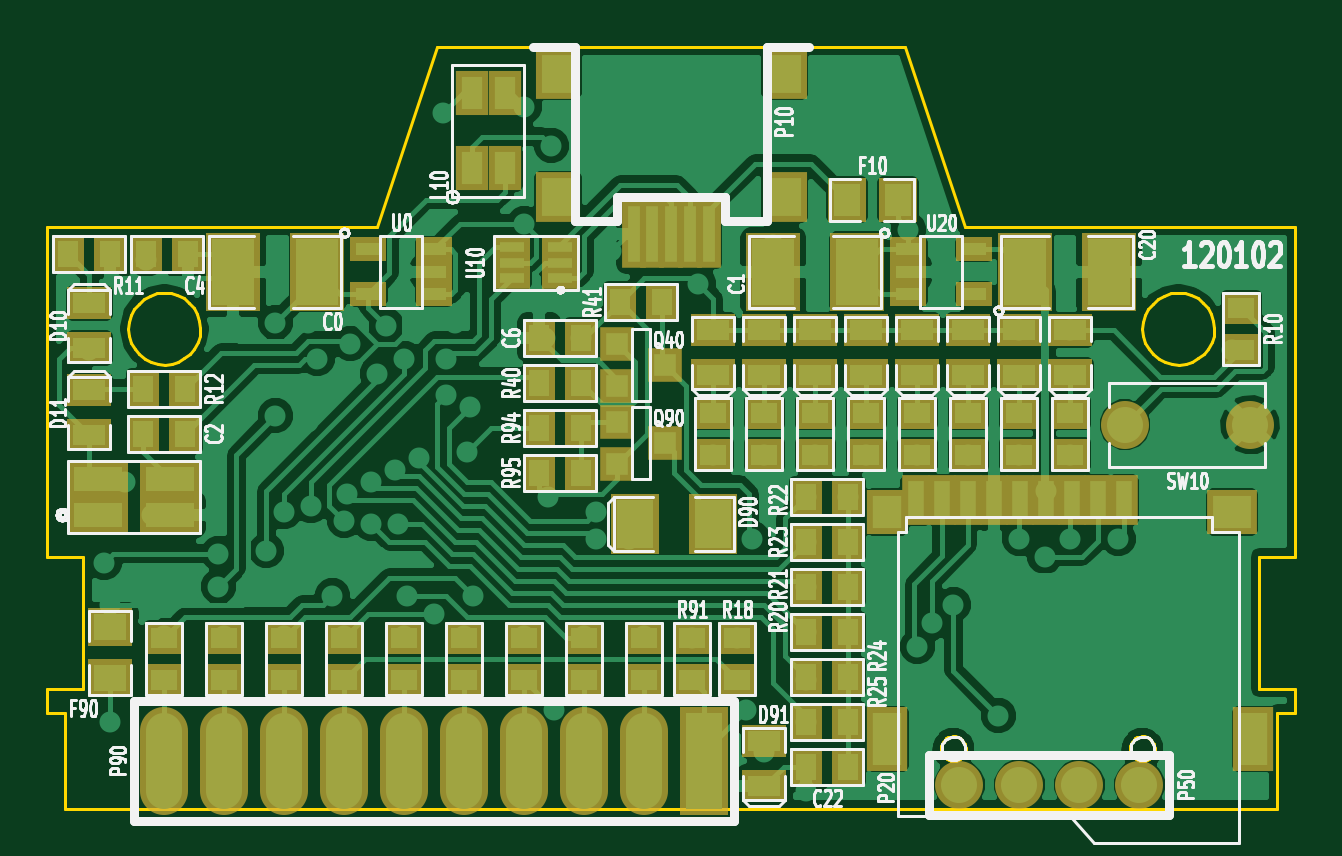
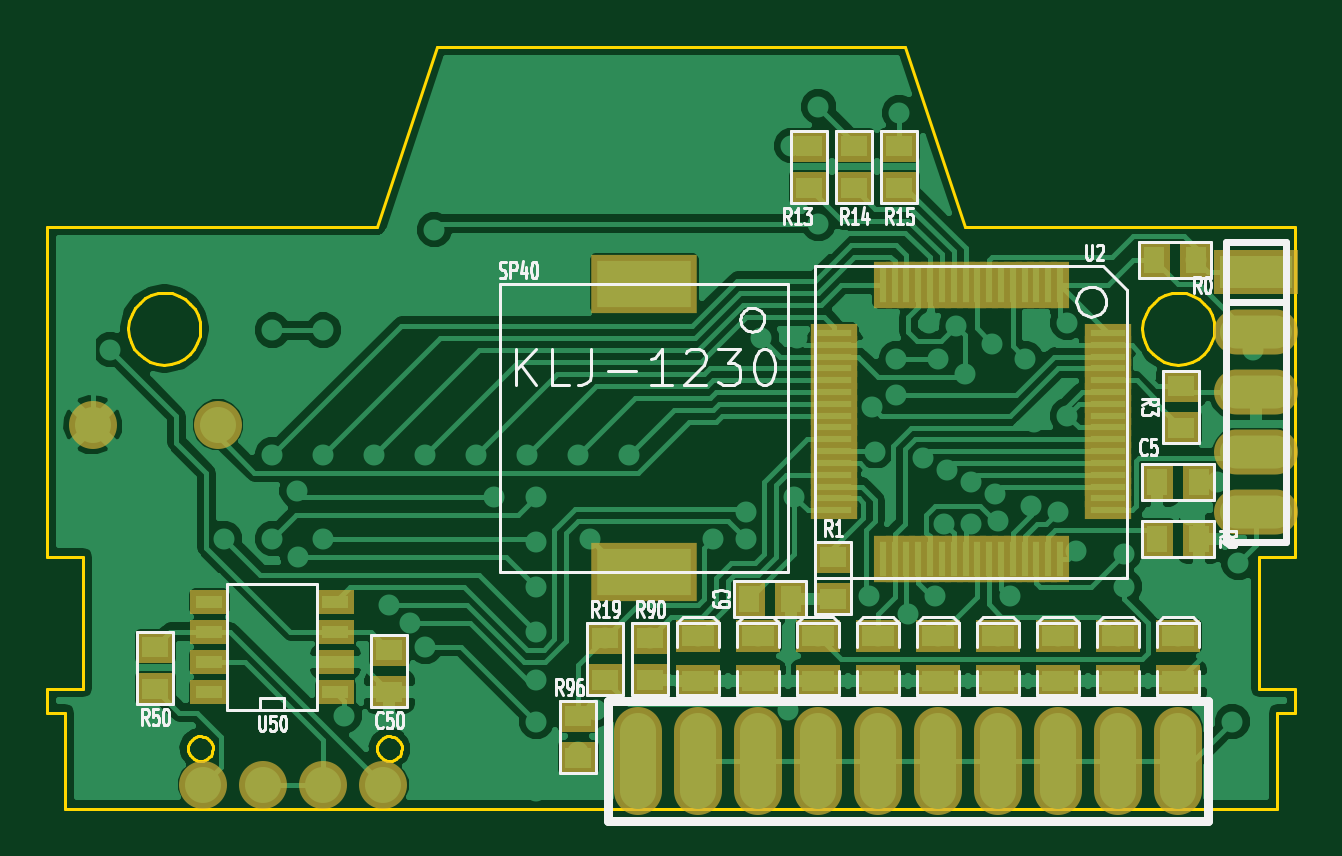
Circuit board: 12 layer files. Board 52.8 x 32.3 mm.
- top_copper: Versaloon-Component.gtl (81122 bytes)
- bottom_copper: Versaloon-Copper.gbl (61846 bytes)
- inner_copper: Versaloon-GND_Layer.gbr (63672 bytes)
- bottom_mask: Versaloon-Mask_Back.gbs (3337 bytes)
- top_mask: Versaloon-Mask_Front.gts (4228 bytes)
- outline: Versaloon-PCB_Edges.gbr (3462 bytes)
- bottom_silk: Versaloon-SilkS_Back.gbo (20481 bytes)
- top_silk: Versaloon-SilkS_Front.gto (47428 bytes)
- paste: Versaloon-SoldP_Back.gbp (3185 bytes)
- paste: Versaloon-SoldP_Front.gtp (4084 bytes)
- inner_copper: Versaloon-VCC_Layer.gbr (62660 bytes)
- drill: Versaloon.drl (1532 bytes)

=== top_copper: Versaloon-Component.gtl (81122 bytes, source omitted) ===
=== bottom_copper: Versaloon-Copper.gbl (61846 bytes, source omitted) ===
=== inner_copper: Versaloon-GND_Layer.gbr (63672 bytes, source omitted) ===
=== bottom_mask: Versaloon-Mask_Back.gbs ===
G04 (created by PCBNEW-RS274X (2012-01-19 BZR 3256)-stable) date 22/03/2012 17:56:24*
G01*
G70*
G90*
%MOIN*%
G04 Gerber Fmt 3.4, Leading zero omitted, Abs format*
%FSLAX34Y34*%
G04 APERTURE LIST*
%ADD10C,0.006000*%
%ADD11R,0.055000X0.065000*%
%ADD12R,0.065000X0.055000*%
%ADD13R,0.140000X0.075000*%
%ADD14O,0.140000X0.075000*%
%ADD15O,0.080000X0.180000*%
%ADD16R,0.077200X0.031800*%
%ADD17R,0.031800X0.077200*%
%ADD18R,0.075000X0.055000*%
%ADD19C,0.080000*%
%ADD20R,0.065000X0.040000*%
%ADD21R,0.177500X0.098700*%
G04 APERTURE END LIST*
G54D10*
G54D11*
X89100Y-66500D03*
X88400Y-66500D03*
G54D12*
X91500Y-67850D03*
X91500Y-67150D03*
X86600Y-59650D03*
X86600Y-58950D03*
X87350Y-59650D03*
X87350Y-58950D03*
X88100Y-59650D03*
X88100Y-58950D03*
X90750Y-67850D03*
X90750Y-67150D03*
G54D11*
X82300Y-65500D03*
X81600Y-65500D03*
G54D12*
X87700Y-66500D03*
X87700Y-65800D03*
G54D11*
X81650Y-60850D03*
X82350Y-60850D03*
G54D13*
X80650Y-61050D03*
G54D14*
X80650Y-62050D03*
X80650Y-63050D03*
X80650Y-64050D03*
X80650Y-65050D03*
G54D15*
X90950Y-69200D03*
X89950Y-69200D03*
X88950Y-69200D03*
X87950Y-69200D03*
X86950Y-69200D03*
X85950Y-69200D03*
X84950Y-69200D03*
X83950Y-69200D03*
X82950Y-69200D03*
X81950Y-69200D03*
G54D16*
X83117Y-64633D03*
X83117Y-64436D03*
X83117Y-64239D03*
X83117Y-64042D03*
X83117Y-63845D03*
X83117Y-63648D03*
X83117Y-64830D03*
X83117Y-65026D03*
G54D17*
X84711Y-65833D03*
X84908Y-65833D03*
X85105Y-65833D03*
G54D16*
X87683Y-62861D03*
X87683Y-62664D03*
X87683Y-62467D03*
X87683Y-62270D03*
X87683Y-62074D03*
G54D17*
X86089Y-61267D03*
G54D16*
X87683Y-63058D03*
X87683Y-63255D03*
X87683Y-63452D03*
X87683Y-63648D03*
X87683Y-63845D03*
G54D17*
X84908Y-61267D03*
X86286Y-65833D03*
X85105Y-61267D03*
X86483Y-65833D03*
X86680Y-65833D03*
X85302Y-61267D03*
X85498Y-61267D03*
X86876Y-65833D03*
G54D16*
X87683Y-64239D03*
G54D17*
X85695Y-61267D03*
X85892Y-61267D03*
G54D16*
X87683Y-64042D03*
G54D17*
X86089Y-65833D03*
X84711Y-61267D03*
X84514Y-61267D03*
X85892Y-65833D03*
X85695Y-65833D03*
X84317Y-61267D03*
X84120Y-61267D03*
X85498Y-65833D03*
X85302Y-65833D03*
X83924Y-61267D03*
G54D16*
X83117Y-63452D03*
X83117Y-63255D03*
X83117Y-63058D03*
X83117Y-62861D03*
G54D17*
X86286Y-61267D03*
X86483Y-61267D03*
X86680Y-61267D03*
X86876Y-61267D03*
G54D16*
X87683Y-64436D03*
X87683Y-64633D03*
X87683Y-64830D03*
X87683Y-65026D03*
X83117Y-62664D03*
X83117Y-62467D03*
X83117Y-62270D03*
X83117Y-62074D03*
G54D17*
X84514Y-65833D03*
X84317Y-65833D03*
X84120Y-65833D03*
X83924Y-65833D03*
G54D18*
X85950Y-67125D03*
X85950Y-67875D03*
X83950Y-67125D03*
X83950Y-67875D03*
X84950Y-67125D03*
X84950Y-67875D03*
X86950Y-67125D03*
X86950Y-67875D03*
X87950Y-67125D03*
X87950Y-67875D03*
X81950Y-67125D03*
X81950Y-67875D03*
X82950Y-67125D03*
X82950Y-67875D03*
X89950Y-67125D03*
X89950Y-67875D03*
X88950Y-67125D03*
X88950Y-67875D03*
G54D11*
X81600Y-64550D03*
X82300Y-64550D03*
G54D12*
X81900Y-63650D03*
X81900Y-62950D03*
G54D19*
X97957Y-63600D03*
X100043Y-63600D03*
G54D20*
X98100Y-68050D03*
X96000Y-68050D03*
X98100Y-67550D03*
X98100Y-67050D03*
X98100Y-66550D03*
X96000Y-67550D03*
X96000Y-67050D03*
X96000Y-66550D03*
G54D12*
X95100Y-68050D03*
X95100Y-67350D03*
X99000Y-68000D03*
X99000Y-67300D03*
G54D19*
X95200Y-69600D03*
X96200Y-69600D03*
X97200Y-69600D03*
X98200Y-69600D03*
G54D12*
X91950Y-69150D03*
X91950Y-68450D03*
G54D21*
X90850Y-61250D03*
X90850Y-66050D03*
M02*

=== top_mask: Versaloon-Mask_Front.gts (4228 bytes, source omitted) ===
=== outline: Versaloon-PCB_Edges.gbr ===
G04 (created by PCBNEW-RS274X (2012-01-19 BZR 3256)-stable) date 22/03/2012 17:56:24*
G01*
G70*
G90*
%MOIN*%
G04 Gerber Fmt 3.4, Leading zero omitted, Abs format*
%FSLAX34Y34*%
G04 APERTURE LIST*
%ADD10C,0.006000*%
%ADD11C,0.005000*%
G04 APERTURE END LIST*
G54D10*
G54D11*
X98456Y-69000D02*
X98452Y-69040D01*
X98440Y-69078D01*
X98421Y-69113D01*
X98396Y-69145D01*
X98365Y-69170D01*
X98329Y-69189D01*
X98291Y-69201D01*
X98251Y-69205D01*
X98212Y-69202D01*
X98173Y-69190D01*
X98138Y-69172D01*
X98106Y-69147D01*
X98081Y-69116D01*
X98061Y-69081D01*
X98049Y-69042D01*
X98045Y-69002D01*
X98048Y-68963D01*
X98059Y-68925D01*
X98077Y-68889D01*
X98102Y-68857D01*
X98133Y-68831D01*
X98168Y-68812D01*
X98206Y-68799D01*
X98246Y-68795D01*
X98285Y-68798D01*
X98324Y-68808D01*
X98360Y-68827D01*
X98392Y-68851D01*
X98418Y-68882D01*
X98438Y-68917D01*
X98450Y-68955D01*
X98455Y-68995D01*
X98456Y-69000D01*
X95306Y-69000D02*
X95302Y-69040D01*
X95290Y-69078D01*
X95271Y-69113D01*
X95246Y-69145D01*
X95215Y-69170D01*
X95179Y-69189D01*
X95141Y-69201D01*
X95101Y-69205D01*
X95062Y-69202D01*
X95023Y-69190D01*
X94988Y-69172D01*
X94956Y-69147D01*
X94931Y-69116D01*
X94911Y-69081D01*
X94899Y-69042D01*
X94895Y-69002D01*
X94898Y-68963D01*
X94909Y-68925D01*
X94927Y-68889D01*
X94952Y-68857D01*
X94983Y-68831D01*
X95018Y-68812D01*
X95056Y-68799D01*
X95096Y-68795D01*
X95135Y-68798D01*
X95174Y-68808D01*
X95210Y-68827D01*
X95242Y-68851D01*
X95268Y-68882D01*
X95288Y-68917D01*
X95300Y-68955D01*
X95305Y-68995D01*
X95306Y-69000D01*
X99450Y-62000D02*
X99438Y-62116D01*
X99404Y-62228D01*
X99349Y-62332D01*
X99275Y-62422D01*
X99185Y-62497D01*
X99082Y-62553D01*
X98970Y-62587D01*
X98854Y-62599D01*
X98738Y-62589D01*
X98626Y-62556D01*
X98522Y-62502D01*
X98431Y-62428D01*
X98355Y-62338D01*
X98299Y-62236D01*
X98264Y-62124D01*
X98251Y-62008D01*
X98260Y-61892D01*
X98293Y-61780D01*
X98346Y-61675D01*
X98419Y-61584D01*
X98508Y-61508D01*
X98610Y-61451D01*
X98722Y-61414D01*
X98838Y-61401D01*
X98954Y-61410D01*
X99066Y-61441D01*
X99171Y-61494D01*
X99263Y-61566D01*
X99340Y-61655D01*
X99398Y-61756D01*
X99435Y-61868D01*
X99449Y-61984D01*
X99450Y-62000D01*
X82550Y-62000D02*
X82538Y-62116D01*
X82504Y-62228D01*
X82449Y-62332D01*
X82375Y-62422D01*
X82285Y-62497D01*
X82182Y-62553D01*
X82070Y-62587D01*
X81954Y-62599D01*
X81838Y-62589D01*
X81726Y-62556D01*
X81622Y-62502D01*
X81531Y-62428D01*
X81455Y-62338D01*
X81399Y-62236D01*
X81364Y-62124D01*
X81351Y-62008D01*
X81360Y-61892D01*
X81393Y-61780D01*
X81446Y-61675D01*
X81519Y-61584D01*
X81608Y-61508D01*
X81710Y-61451D01*
X81822Y-61414D01*
X81938Y-61401D01*
X82054Y-61410D01*
X82166Y-61441D01*
X82271Y-61494D01*
X82363Y-61566D01*
X82440Y-61655D01*
X82498Y-61756D01*
X82535Y-61868D01*
X82549Y-61984D01*
X82550Y-62000D01*
X85500Y-60300D02*
X80000Y-60300D01*
X100800Y-60300D02*
X95300Y-60300D01*
X94300Y-57300D02*
X95300Y-60300D01*
X86500Y-57300D02*
X94300Y-57300D01*
X85500Y-60300D02*
X86500Y-57300D01*
X80300Y-70000D02*
X100500Y-70000D01*
X100800Y-65800D02*
X100800Y-60300D01*
X100200Y-65800D02*
X100800Y-65800D01*
X100200Y-65800D02*
X100200Y-68000D01*
X100800Y-68000D02*
X100200Y-68000D01*
X100800Y-68400D02*
X100800Y-68000D01*
X100500Y-68400D02*
X100800Y-68400D01*
X100500Y-70000D02*
X100500Y-68400D01*
X80000Y-60300D02*
X80000Y-65800D01*
X80600Y-65800D02*
X80000Y-65800D01*
X80600Y-68000D02*
X80600Y-65800D01*
X80000Y-68000D02*
X80600Y-68000D01*
X80000Y-68400D02*
X80000Y-68000D01*
X80300Y-68400D02*
X80000Y-68400D01*
X80300Y-70000D02*
X80300Y-68400D01*
M02*

=== bottom_silk: Versaloon-SilkS_Back.gbo (20481 bytes, source omitted) ===
=== top_silk: Versaloon-SilkS_Front.gto (47428 bytes, source omitted) ===
=== paste: Versaloon-SoldP_Back.gbp ===
G04 (created by PCBNEW-RS274X (2012-01-19 BZR 3256)-stable) date 22/03/2012 17:56:24*
G01*
G70*
G90*
%MOIN*%
G04 Gerber Fmt 3.4, Leading zero omitted, Abs format*
%FSLAX34Y34*%
G04 APERTURE LIST*
%ADD10C,0.006000*%
%ADD11R,0.035000X0.045000*%
%ADD12R,0.045000X0.035000*%
%ADD13R,0.120000X0.055000*%
%ADD14O,0.120000X0.055000*%
%ADD15O,0.060000X0.160000*%
%ADD16R,0.057200X0.011800*%
%ADD17R,0.011800X0.057200*%
%ADD18R,0.055000X0.035000*%
%ADD19R,0.045000X0.020000*%
%ADD20R,0.157500X0.078700*%
G04 APERTURE END LIST*
G54D10*
G54D11*
X89100Y-66500D03*
X88400Y-66500D03*
G54D12*
X91500Y-67850D03*
X91500Y-67150D03*
X86600Y-59650D03*
X86600Y-58950D03*
X87350Y-59650D03*
X87350Y-58950D03*
X88100Y-59650D03*
X88100Y-58950D03*
X90750Y-67850D03*
X90750Y-67150D03*
G54D11*
X82300Y-65500D03*
X81600Y-65500D03*
G54D12*
X87700Y-66500D03*
X87700Y-65800D03*
G54D11*
X81650Y-60850D03*
X82350Y-60850D03*
G54D13*
X80650Y-61050D03*
G54D14*
X80650Y-62050D03*
X80650Y-63050D03*
X80650Y-64050D03*
X80650Y-65050D03*
G54D15*
X90950Y-69200D03*
X89950Y-69200D03*
X88950Y-69200D03*
X87950Y-69200D03*
X86950Y-69200D03*
X85950Y-69200D03*
X84950Y-69200D03*
X83950Y-69200D03*
X82950Y-69200D03*
X81950Y-69200D03*
G54D16*
X83117Y-64633D03*
X83117Y-64436D03*
X83117Y-64239D03*
X83117Y-64042D03*
X83117Y-63845D03*
X83117Y-63648D03*
X83117Y-64830D03*
X83117Y-65026D03*
G54D17*
X84711Y-65833D03*
X84908Y-65833D03*
X85105Y-65833D03*
G54D16*
X87683Y-62861D03*
X87683Y-62664D03*
X87683Y-62467D03*
X87683Y-62270D03*
X87683Y-62074D03*
G54D17*
X86089Y-61267D03*
G54D16*
X87683Y-63058D03*
X87683Y-63255D03*
X87683Y-63452D03*
X87683Y-63648D03*
X87683Y-63845D03*
G54D17*
X84908Y-61267D03*
X86286Y-65833D03*
X85105Y-61267D03*
X86483Y-65833D03*
X86680Y-65833D03*
X85302Y-61267D03*
X85498Y-61267D03*
X86876Y-65833D03*
G54D16*
X87683Y-64239D03*
G54D17*
X85695Y-61267D03*
X85892Y-61267D03*
G54D16*
X87683Y-64042D03*
G54D17*
X86089Y-65833D03*
X84711Y-61267D03*
X84514Y-61267D03*
X85892Y-65833D03*
X85695Y-65833D03*
X84317Y-61267D03*
X84120Y-61267D03*
X85498Y-65833D03*
X85302Y-65833D03*
X83924Y-61267D03*
G54D16*
X83117Y-63452D03*
X83117Y-63255D03*
X83117Y-63058D03*
X83117Y-62861D03*
G54D17*
X86286Y-61267D03*
X86483Y-61267D03*
X86680Y-61267D03*
X86876Y-61267D03*
G54D16*
X87683Y-64436D03*
X87683Y-64633D03*
X87683Y-64830D03*
X87683Y-65026D03*
X83117Y-62664D03*
X83117Y-62467D03*
X83117Y-62270D03*
X83117Y-62074D03*
G54D17*
X84514Y-65833D03*
X84317Y-65833D03*
X84120Y-65833D03*
X83924Y-65833D03*
G54D18*
X85950Y-67125D03*
X85950Y-67875D03*
X83950Y-67125D03*
X83950Y-67875D03*
X84950Y-67125D03*
X84950Y-67875D03*
X86950Y-67125D03*
X86950Y-67875D03*
X87950Y-67125D03*
X87950Y-67875D03*
X81950Y-67125D03*
X81950Y-67875D03*
X82950Y-67125D03*
X82950Y-67875D03*
X89950Y-67125D03*
X89950Y-67875D03*
X88950Y-67125D03*
X88950Y-67875D03*
G54D11*
X81600Y-64550D03*
X82300Y-64550D03*
G54D12*
X81900Y-63650D03*
X81900Y-62950D03*
G54D19*
X98100Y-68050D03*
X96000Y-68050D03*
X98100Y-67550D03*
X98100Y-67050D03*
X98100Y-66550D03*
X96000Y-67550D03*
X96000Y-67050D03*
X96000Y-66550D03*
G54D12*
X95100Y-68050D03*
X95100Y-67350D03*
X99000Y-68000D03*
X99000Y-67300D03*
X91950Y-69150D03*
X91950Y-68450D03*
G54D20*
X90850Y-61250D03*
X90850Y-66050D03*
M02*

=== paste: Versaloon-SoldP_Front.gtp ===
G04 (created by PCBNEW-RS274X (2012-01-19 BZR 3256)-stable) date 22/03/2012 17:56:24*
G01*
G70*
G90*
%MOIN*%
G04 Gerber Fmt 3.4, Leading zero omitted, Abs format*
%FSLAX34Y34*%
G04 APERTURE LIST*
%ADD10C,0.006000*%
%ADD11R,0.036000X0.036000*%
%ADD12R,0.040000X0.020000*%
%ADD13R,0.070000X0.110000*%
%ADD14R,0.045000X0.055000*%
%ADD15R,0.055000X0.045000*%
%ADD16R,0.045000X0.035000*%
%ADD17R,0.035000X0.045000*%
%ADD18R,0.040000X0.016000*%
%ADD19R,0.060000X0.160000*%
%ADD20O,0.060000X0.160000*%
%ADD21R,0.055100X0.063000*%
%ADD22R,0.019700X0.092500*%
%ADD23R,0.060000X0.080000*%
%ADD24R,0.055000X0.035000*%
%ADD25R,0.080000X0.040000*%
%ADD26R,0.047200X0.086600*%
%ADD27R,0.063000X0.055100*%
%ADD28R,0.047200X0.055100*%
%ADD29R,0.027600X0.063000*%
%ADD30R,0.035400X0.055100*%
G04 APERTURE END LIST*
G54D10*
G54D11*
X89500Y-64250D03*
X89500Y-63550D03*
X90300Y-63900D03*
X89500Y-62950D03*
X89500Y-62250D03*
X90300Y-62600D03*
G54D12*
X94350Y-60675D03*
X94350Y-61425D03*
X95450Y-60675D03*
X94350Y-61050D03*
X95450Y-61425D03*
X86450Y-61425D03*
X86450Y-60675D03*
X85350Y-61425D03*
X86450Y-61050D03*
X85350Y-60675D03*
G54D13*
X96300Y-61050D03*
X97700Y-61050D03*
X84500Y-61050D03*
X83100Y-61050D03*
G54D14*
X93325Y-59850D03*
X94175Y-59850D03*
G54D15*
X81050Y-66975D03*
X81050Y-67825D03*
G54D16*
X93650Y-64100D03*
X93650Y-63400D03*
X92800Y-64100D03*
X92800Y-63400D03*
X91950Y-64100D03*
X91950Y-63400D03*
X91100Y-64100D03*
X91100Y-63400D03*
G54D17*
X93350Y-68550D03*
X92650Y-68550D03*
X93350Y-67800D03*
X92650Y-67800D03*
X93350Y-65550D03*
X92650Y-65550D03*
X93350Y-64800D03*
X92650Y-64800D03*
X93350Y-66300D03*
X92650Y-66300D03*
X93350Y-67050D03*
X92650Y-67050D03*
G54D16*
X91500Y-67150D03*
X91500Y-67850D03*
G54D17*
X82300Y-63000D03*
X81600Y-63000D03*
X88900Y-64400D03*
X88200Y-64400D03*
X88200Y-63650D03*
X88900Y-63650D03*
G54D16*
X90750Y-67850D03*
X90750Y-67150D03*
X85950Y-67850D03*
X85950Y-67150D03*
X83950Y-67850D03*
X83950Y-67150D03*
X84950Y-67850D03*
X84950Y-67150D03*
X86950Y-67850D03*
X86950Y-67150D03*
X87950Y-67850D03*
X87950Y-67150D03*
X88950Y-67850D03*
X88950Y-67150D03*
X89950Y-67850D03*
X89950Y-67150D03*
X82950Y-67850D03*
X82950Y-67150D03*
X81950Y-67850D03*
X81950Y-67150D03*
G54D17*
X88200Y-62900D03*
X88900Y-62900D03*
G54D16*
X97050Y-64100D03*
X97050Y-63400D03*
X96200Y-64100D03*
X96200Y-63400D03*
X95350Y-64100D03*
X95350Y-63400D03*
X94500Y-64100D03*
X94500Y-63400D03*
G54D17*
X88200Y-62150D03*
X88900Y-62150D03*
X92650Y-69300D03*
X93350Y-69300D03*
X81650Y-60750D03*
X82350Y-60750D03*
X81050Y-60750D03*
X80350Y-60750D03*
G54D16*
X99900Y-61650D03*
X99900Y-62350D03*
G54D18*
X87750Y-61160D03*
X87750Y-60900D03*
X87750Y-60640D03*
X88550Y-60640D03*
X88550Y-60900D03*
X88550Y-61160D03*
G54D19*
X90950Y-69200D03*
G54D20*
X89950Y-69200D03*
X88950Y-69200D03*
X87950Y-69200D03*
X86950Y-69200D03*
X85950Y-69200D03*
X84950Y-69200D03*
X83950Y-69200D03*
X82950Y-69200D03*
X81950Y-69200D03*
G54D21*
X92290Y-57753D03*
X92290Y-59800D03*
X88510Y-57753D03*
X88510Y-59800D03*
G54D22*
X91030Y-60430D03*
X90715Y-60430D03*
X90400Y-60430D03*
X90085Y-60430D03*
X89770Y-60430D03*
G54D23*
X91100Y-65250D03*
X89800Y-65250D03*
G54D24*
X80700Y-61575D03*
X80700Y-62325D03*
X80700Y-63025D03*
X80700Y-63775D03*
X91100Y-62775D03*
X91100Y-62025D03*
X91950Y-62775D03*
X91950Y-62025D03*
X92800Y-62775D03*
X92800Y-62025D03*
X93650Y-62775D03*
X93650Y-62025D03*
X94500Y-62775D03*
X94500Y-62025D03*
X95350Y-62775D03*
X95350Y-62025D03*
X96200Y-62775D03*
X96200Y-62025D03*
X97050Y-62775D03*
X97050Y-62025D03*
G54D25*
X80850Y-65100D03*
X82050Y-65100D03*
X82050Y-64500D03*
X80850Y-64500D03*
G54D17*
X82300Y-63750D03*
X81600Y-63750D03*
G54D13*
X93500Y-61050D03*
X92100Y-61050D03*
G54D26*
X93999Y-68838D03*
X100101Y-68838D03*
G54D27*
X99747Y-65059D03*
G54D28*
X93999Y-65059D03*
G54D29*
X94471Y-64862D03*
X94904Y-64862D03*
X95337Y-64862D03*
X95770Y-64862D03*
X96204Y-64862D03*
X96637Y-64862D03*
X97070Y-64862D03*
X97503Y-64862D03*
X97936Y-64862D03*
G54D30*
X87074Y-59330D03*
X87626Y-59330D03*
X87626Y-58070D03*
X87074Y-58070D03*
G54D17*
X89550Y-61550D03*
X90250Y-61550D03*
G54D24*
X91950Y-69625D03*
X91950Y-68875D03*
M02*

=== inner_copper: Versaloon-VCC_Layer.gbr (62660 bytes, source omitted) ===
=== drill: Versaloon.drl ===
M48
;DRILL file {Pcbnew (2012-01-19 BZR 3256)-stable} date 22/03/2012 17:56:28
;FORMAT={-:-/ absolute / inch / decimal}
FMAT,2
INCH,TZ
T1C0.025
T2C0.032
T3C0.035
%
G90
G05
M72
T1
X8.070Y6.235
X8.095Y6.590
X8.105Y6.660
X8.105Y6.855
X8.130Y6.455
X8.165Y6.085
X8.175Y6.510
X8.195Y6.713
X8.285Y6.575
X8.285Y6.630
X8.295Y6.713
X8.365Y6.570
X8.380Y6.190
X8.380Y6.345
X8.395Y6.505
X8.395Y6.713
X8.435Y6.190
X8.435Y6.355
X8.440Y6.495
X8.450Y6.250
X8.475Y6.645
X8.495Y6.520
X8.495Y6.713
X8.500Y6.475
X8.505Y6.225
X8.540Y6.455
X8.540Y6.525
X8.550Y6.275
X8.565Y6.195
X8.580Y6.435
X8.585Y6.525
X8.595Y6.250
X8.595Y6.713
X8.600Y6.645
X8.610Y6.190
X8.620Y6.415
X8.645Y6.675
X8.660Y5.840
X8.665Y6.250
X8.665Y6.310
X8.680Y6.190
X8.695Y6.713
X8.700Y6.405
X8.705Y6.330
X8.710Y6.645
X8.795Y5.830
X8.795Y6.025
X8.795Y6.713
X8.830Y6.215
X8.835Y6.480
X8.840Y5.895
X8.845Y6.835
X8.890Y6.215
X8.895Y6.713
X8.915Y6.505
X8.915Y6.550
X8.940Y6.070
X8.970Y6.550
X8.995Y6.713
X9.075Y6.715
X9.085Y6.125
X9.110Y6.410
X9.150Y6.715
X9.165Y6.835
X9.175Y6.550
X9.195Y6.410
X9.195Y6.905
X9.210Y6.060
X9.265Y6.480
X9.265Y6.555
X9.265Y6.630
X9.265Y6.705
X9.265Y6.785
X9.265Y6.855
X9.265Y6.970
X9.280Y6.410
X9.335Y6.480
X9.365Y6.410
X9.435Y6.035
X9.450Y6.410
X9.450Y6.730
X9.475Y6.690
X9.510Y6.660
X9.535Y6.410
X9.585Y6.845
X9.620Y6.203
X9.620Y6.410
X9.620Y6.550
X9.662Y6.580
X9.664Y6.470
X9.705Y6.203
X9.705Y6.410
X9.705Y6.550
X9.785Y6.550
X9.840Y6.610
X9.845Y6.105
X9.975Y6.235
T2
X9.520Y6.960
X9.620Y6.960
X9.720Y6.960
X9.820Y6.960
T3
X9.796Y6.360
X10.004Y6.360
T0
M30
